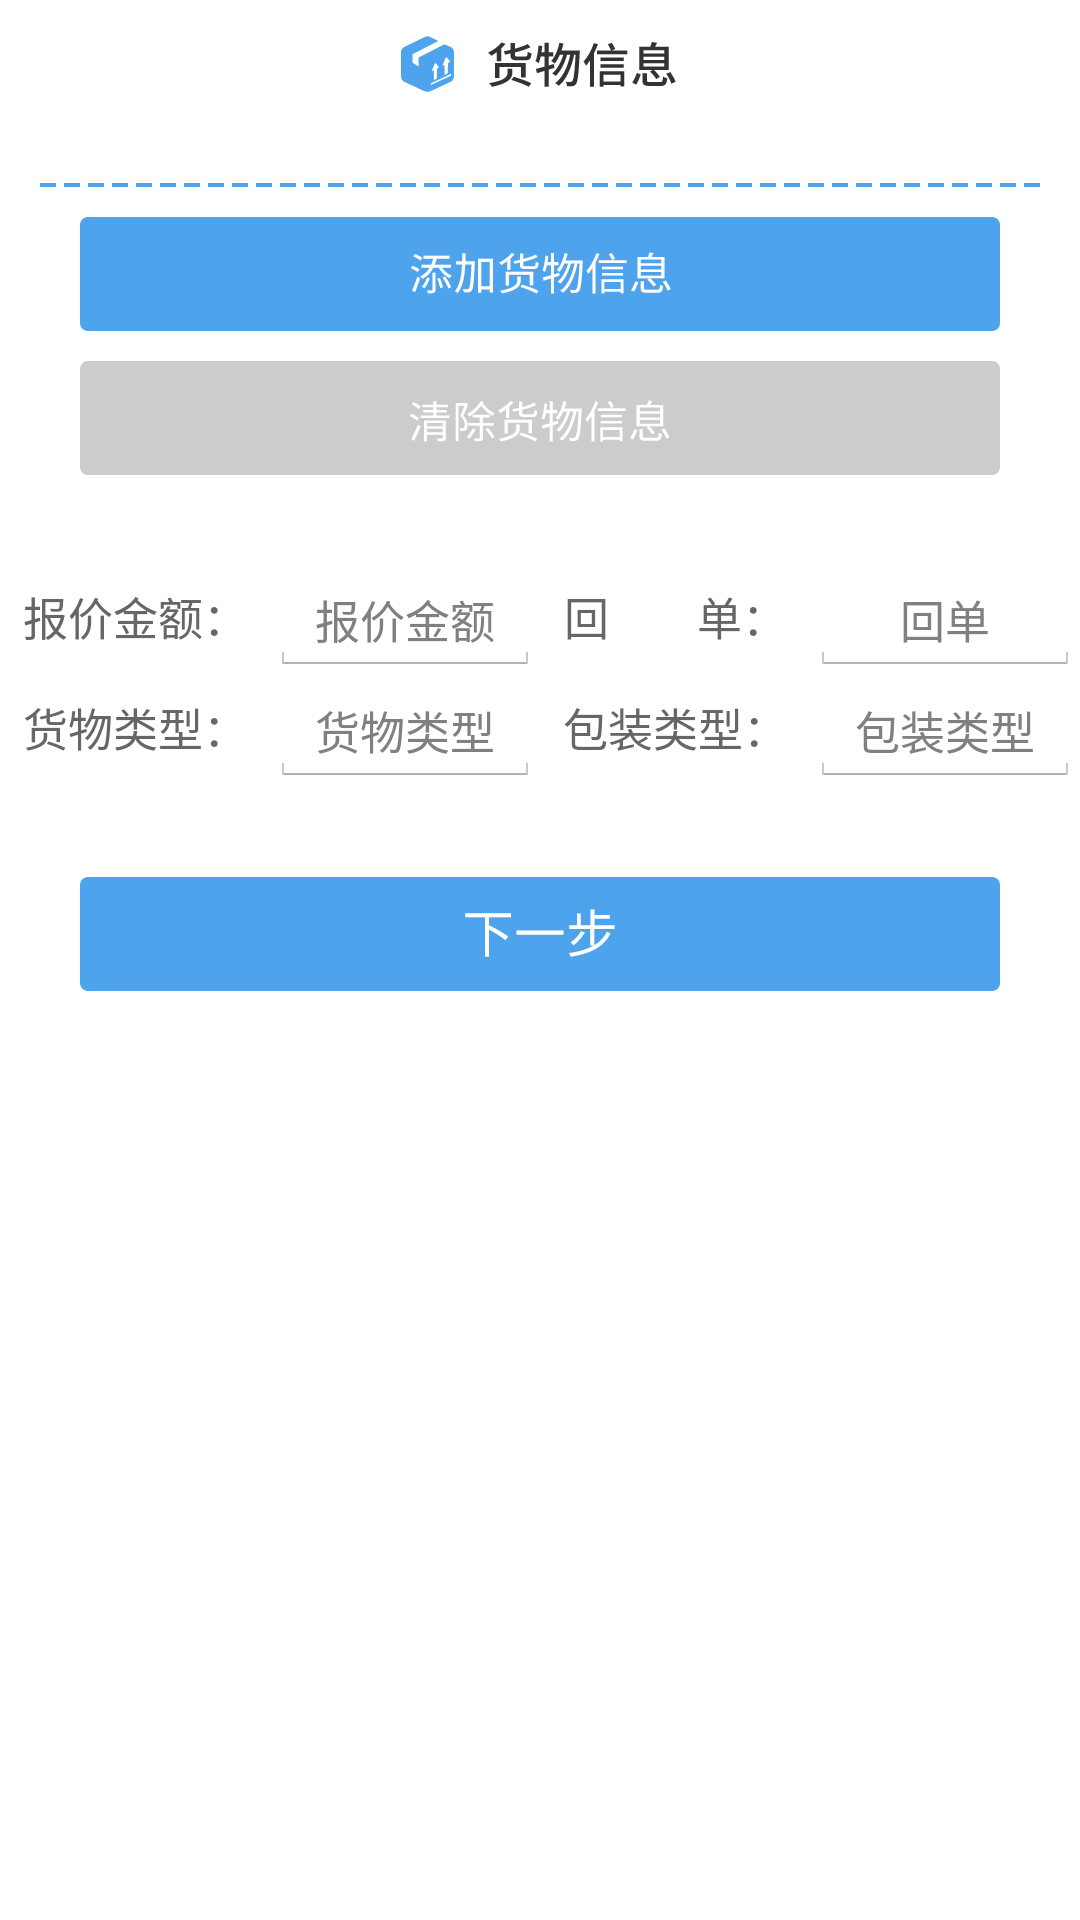

Android layout source for this screen:
<!-- AndroidManifest.xml: application theme android:Theme.Holo.Light -->
<!-- res/layout/activity_quick.xml -->
<?xml version="1.0" encoding="utf-8"?>
<android.support.constraint.ConstraintLayout
    xmlns:android="http://schemas.android.com/apk/res/android"
    xmlns:app="http://schemas.android.com/apk/res-auto"
    xmlns:tools="http://schemas.android.com/tools"
    android:layout_width="match_parent"
    android:layout_height="match_parent"
    tools:context=".quick.view.QuickActivity">

    <android.support.v4.widget.NestedScrollView
        android:layout_width="match_parent"
        android:layout_height="match_parent">

        <LinearLayout
            android:layout_width="match_parent"
            android:layout_height="match_parent"
            android:background="@color/white"
            android:orientation="vertical">

            <TextView
                android:layout_width="match_parent"
                android:layout_height="wrap_content"
                android:drawableTop="@drawable/quick_title"
                android:drawableBottom="@drawable/quick_line" />

            <android.support.v7.widget.RecyclerView
                android:id="@+id/rv_content"
                android:layout_width="match_parent"
                android:layout_height="wrap_content">

            </android.support.v7.widget.RecyclerView>

            <Button
                android:id="@+id/quick_add"
                android:layout_width="wrap_content"
                android:layout_height="38dp"
                android:layout_gravity="center_horizontal"
                android:layout_marginTop="@dimen/dp10"
                android:background="@drawable/add_good_message" />

            <Button
                android:id="@+id/quick_clear"
                android:layout_width="wrap_content"
                android:layout_height="38dp"
                android:layout_gravity="center_horizontal"
                android:layout_marginTop="@dimen/dp10"
                android:layout_marginBottom="@dimen/dp30"
                android:background="@drawable/clear_good_message" />


            <LinearLayout

                android:layout_width="match_parent"
                android:layout_height="wrap_content"
                android:orientation="horizontal">

                <TextView
                    android:layout_width="0dp"
                    android:layout_height="wrap_content"
                    android:layout_weight="1"
                    android:gravity="center"
                    android:text="报价金额："
                    android:textColor="@color/text_color"
                    android:textSize="15sp" />

                <EditText
                    android:id="@+id/quoted_price"
                    android:layout_width="0dp"
                    android:layout_height="wrap_content"
                    android:layout_weight="1"
                    android:gravity="center"
                    android:hint="报价金额"
                    android:textColor="@color/text_color"
                    android:textSize="15sp" />

                <TextView
                    android:layout_width="0dp"
                    android:layout_height="wrap_content"
                    android:layout_weight="1"
                    android:gravity="center"
                    android:text="回        单："
                    android:textColor="@color/text_color"
                    android:textSize="15sp" />

                <EditText
                    android:id="@+id/quick_return"
                    android:layout_width="0dp"
                    android:layout_height="wrap_content"
                    android:layout_weight="1"
                    android:gravity="center"
                    android:hint="回单"
                    android:textColor="@color/text_color"
                    android:textSize="15sp" />

            </LinearLayout>

            <LinearLayout

                android:layout_width="match_parent"
                android:layout_height="wrap_content"
                android:orientation="horizontal">

                <TextView
                    android:layout_width="0dp"
                    android:layout_height="wrap_content"
                    android:layout_weight="1"
                    android:gravity="center"
                    android:text="货物类型："
                    android:textColor="@color/text_color"
                    android:textSize="15sp" />

                <EditText
                    android:id="@+id/type_of_goods"
                    android:layout_width="0dp"
                    android:layout_height="wrap_content"
                    android:layout_weight="1"
                    android:gravity="center"
                    android:hint="货物类型"
                    android:textColor="@color/text_color"
                    android:textSize="15sp" />

                <TextView
                    android:layout_width="0dp"
                    android:layout_height="wrap_content"
                    android:layout_weight="1"
                    android:gravity="center"
                    android:text="包装类型："
                    android:textColor="@color/text_color"
                    android:textSize="15sp" />

                <EditText
                    android:id="@+id/packing_type"
                    android:layout_width="0dp"
                    android:layout_height="wrap_content"
                    android:layout_weight="1"
                    android:gravity="center"
                    android:hint="包装类型"
                    android:textColor="@color/text_color"
                    android:textSize="15sp" />

            </LinearLayout>

            <Button
                android:id="@+id/quick_next"
                android:layout_width="wrap_content"
                android:layout_height="38dp"
                android:layout_gravity="center_horizontal"
                android:layout_marginTop="@dimen/dp30"
                android:layout_marginBottom="@dimen/dp30"
                android:background="@drawable/next" />

        </LinearLayout>
    </android.support.v4.widget.NestedScrollView>

</android.support.constraint.ConstraintLayout>
<!-- resources referenced by this layout -->
<resources>
  <color name="text_color">#666666</color>
  <color name="white">#ffffff</color>
  <dimen name="dp10">10dp</dimen>
  <dimen name="dp30">30dp</dimen>
  <!-- drawable add_good_message: png bitmap (drawable-xxhdpi, 7188 bytes) -->
  <!-- drawable clear_good_message: png bitmap (drawable-xxhdpi, 6128 bytes) -->
  <!-- drawable next: png bitmap (drawable-xxhdpi, 3229 bytes) -->
  <!-- drawable quick_line: png bitmap (drawable-xxhdpi, 988 bytes) -->
  <!-- drawable quick_title: png bitmap (drawable-xxhdpi, 5566 bytes) -->
</resources>
